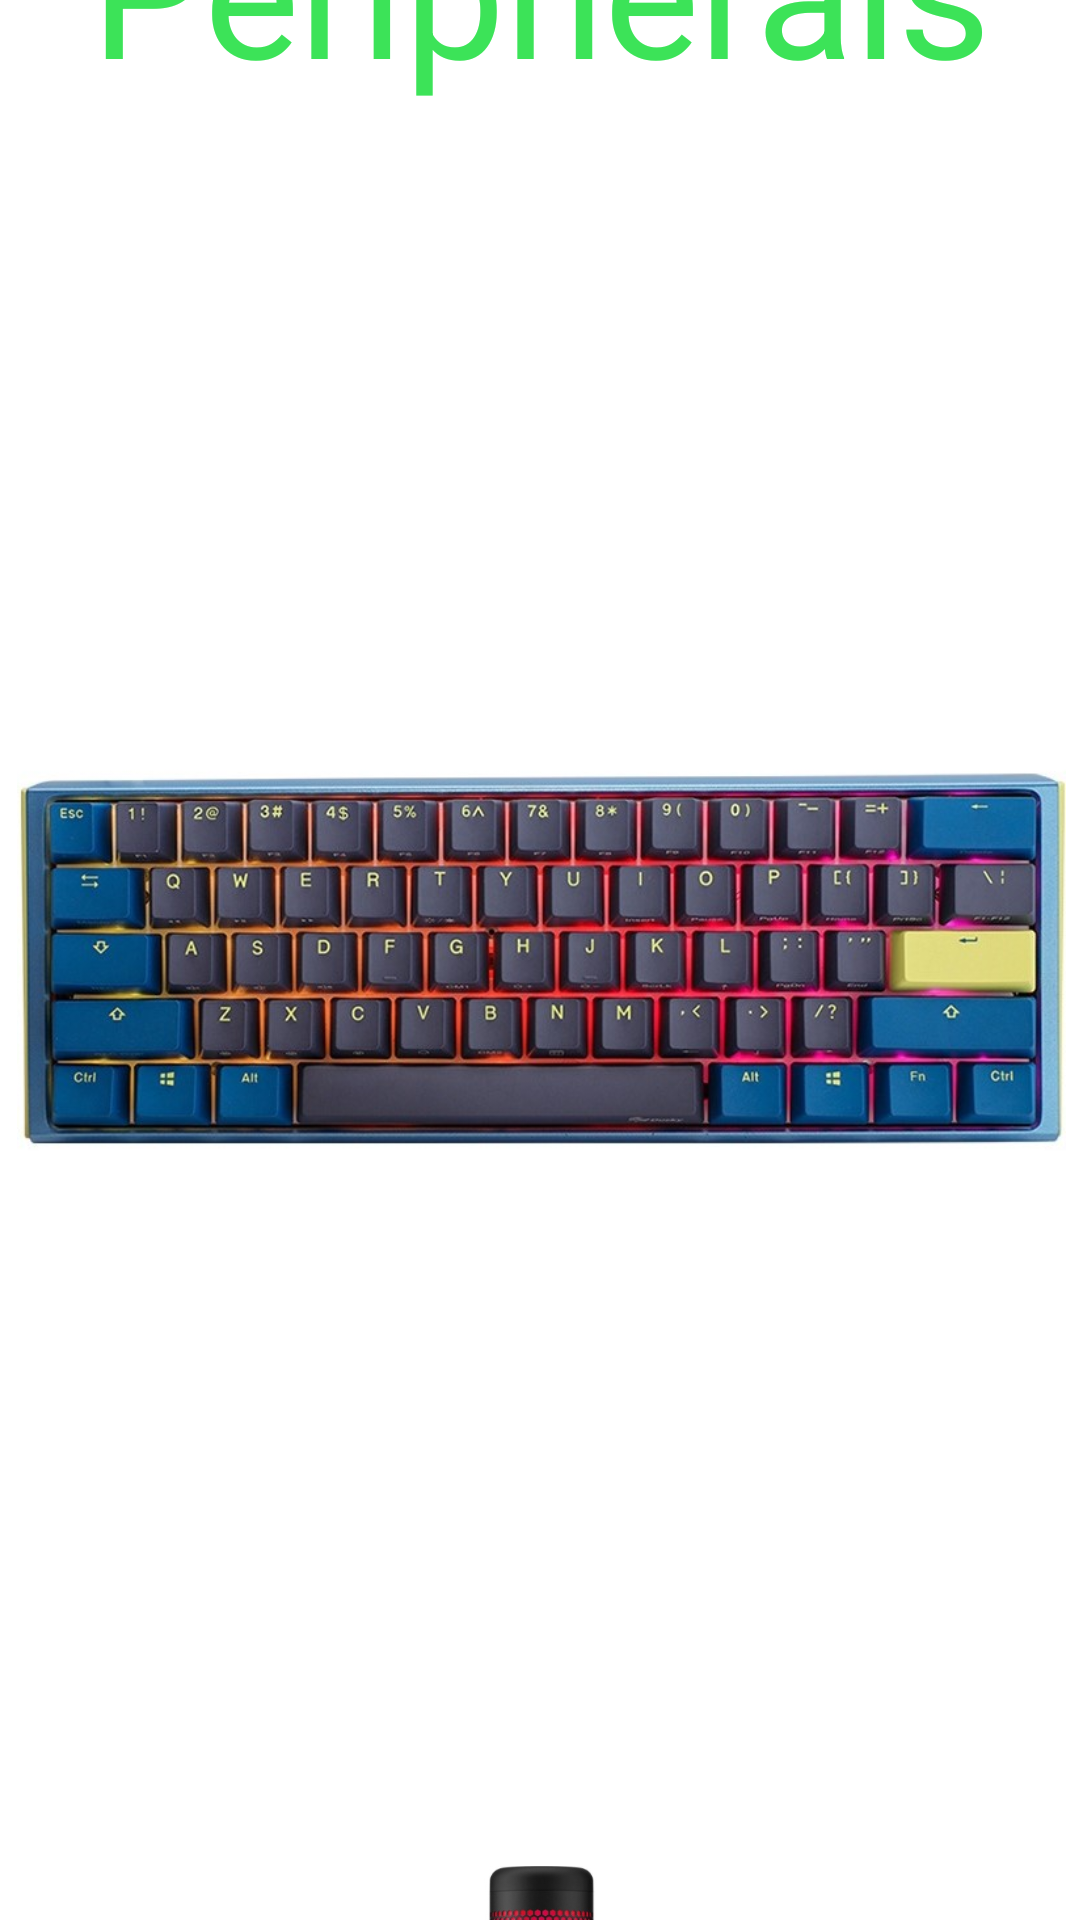

Write the Android layout XML for this screen, with the resource values it uses.
<!-- AndroidManifest.xml: application theme Theme.TySplash -->
<!-- res/layout/activity_home.xml -->
<?xml version="1.0" encoding="utf-8"?>
<androidx.constraintlayout.widget.ConstraintLayout xmlns:android="http://schemas.android.com/apk/res/android"
    xmlns:app="http://schemas.android.com/apk/res-auto"
    xmlns:tools="http://schemas.android.com/tools"
    android:layout_width="match_parent"
    android:layout_height="match_parent"
    tools:context=".HomeActivity">

    <ScrollView
        android:layout_width="409dp"
        android:layout_height="729dp"
        app:layout_constraintBottom_toBottomOf="parent"
        app:layout_constraintEnd_toEndOf="parent"
        app:layout_constraintStart_toStartOf="parent"
        app:layout_constraintTop_toTopOf="parent">

        <LinearLayout
            android:layout_width="match_parent"
            android:layout_height="wrap_content"
            android:orientation="vertical" >

            <TextView
                android:id="@+id/textView"
                android:layout_width="match_parent"
                android:layout_height="wrap_content"
                android:text="Peripherals"
                android:textAlignment="center"
                android:textColor="#3CE358"
                android:textSize="60sp"
                android:clickable="true"/>

            <ImageView
                android:id="@+id/controller"
                android:layout_width="match_parent"
                android:layout_height="170sp"
                android:layout_marginTop="10sp"
                android:layout_marginBottom="10sp"
                app:srcCompat="@drawable/controller"
                android:contentDescription="Controller"
                android:clickable="true"/>

            <ImageView
                android:id="@+id/keyboard"
                android:layout_width="match_parent"
                android:layout_height="170sp"
                android:layout_marginTop="10sp"
                android:layout_marginBottom="10sp"
                app:srcCompat="@drawable/duckyone3"
                android:contentDescription="Keyboard"
                android:clickable="true"/>

            <ImageView
                android:id="@+id/mouse"
                android:layout_width="match_parent"
                android:layout_height="170sp"
                android:layout_marginTop="10sp"
                android:layout_marginBottom="10sp"
                app:srcCompat="@drawable/logitechg502"
                android:contentDescription="Mouse"
                android:clickable="true"/>

            <ImageView
                android:id="@+id/microphone"
                android:layout_width="match_parent"
                android:layout_height="170sp"
                android:layout_marginTop="10sp"
                android:layout_marginBottom="10sp"
                app:srcCompat="@drawable/microphone"
                android:contentDescription="Microphone"
                android:clickable="true"/>

            <ImageView
                android:id="@+id/monitor"
                android:layout_width="match_parent"
                android:layout_height="170sp"
                android:layout_marginTop="10sp"
                android:layout_marginBottom="10sp"
                app:srcCompat="@drawable/monitor"
                android:contentDescription="Monitor"
                android:clickable="true"/>

        </LinearLayout>
    </ScrollView>
</androidx.constraintlayout.widget.ConstraintLayout>
<!-- resources referenced by this layout -->
<resources>
  <!-- drawable duckyone3: jpg bitmap (drawable, 100835 bytes) -->
  <!-- drawable microphone: jpg bitmap (drawable, 50286 bytes) -->
  <!-- drawable monitor: jpg bitmap (drawable, 64796 bytes) -->
  <style name="Theme.TySplash" parent="Theme.MaterialComponents.DayNight.DarkActionBar">
          
          <item name="colorPrimary">@color/purple_500</item>
          <item name="colorPrimaryVariant">@color/purple_700</item>
          <item name="colorOnPrimary">@color/white</item>
          
          <item name="colorSecondary">@color/teal_200</item>
          <item name="colorSecondaryVariant">@color/teal_700</item>
          <item name="colorOnSecondary">@color/black</item>
          
          <item name="android:statusBarColor">?attr/colorPrimaryVariant</item>
          
      </style>
  <!-- not gathered from this repository: default colours our renderer supplied (Android Studio template values) -->
  <color name="purple_500">#FF6200EE</color>
  <color name="purple_700">#FF3700B3</color>
  <color name="teal_200">#FF03DAC5</color>
  <color name="teal_700">#FF018786</color>
  <color name="black">#FF000000</color>
  <color name="white">#FFFFFFFF</color>
</resources>
